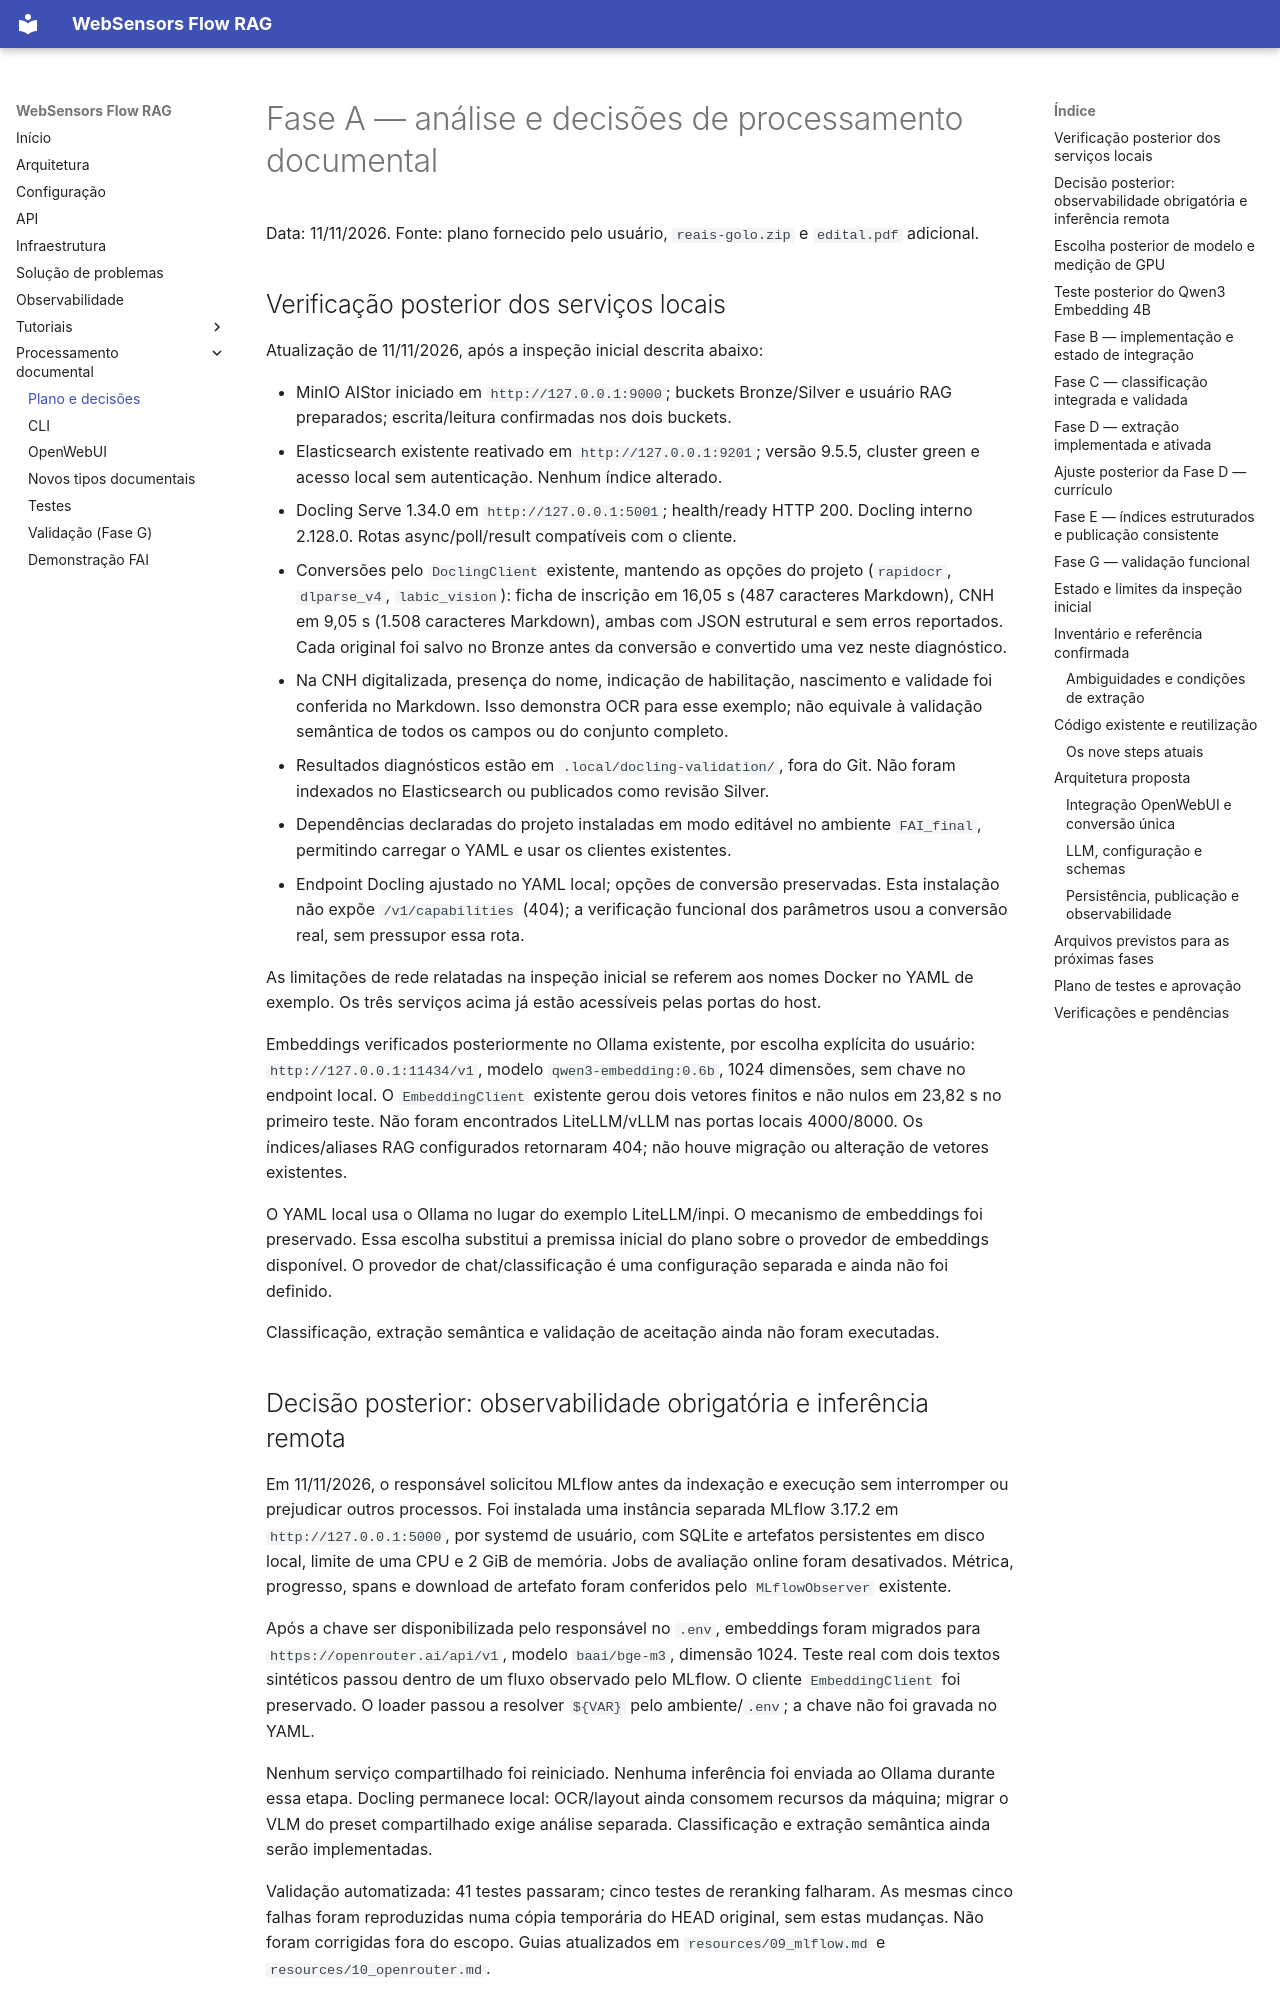

repository: Labic-ICMC-USP/websensors-rag · page: plano_processamento_documental/index.html · generator: mkdocs

# Fase A — análise e decisões de processamento documental

Data: 11/11/2026. Fonte: plano fornecido pelo usuário, `reais-golo.zip` e `edital.pdf` adicional.

## Verificação posterior dos serviços locais

Atualização de 11/11/2026, após a inspeção inicial descrita abaixo:

- MinIO AIStor iniciado em `http://127.0.0.1:9000`; buckets Bronze/Silver e
  usuário RAG preparados; escrita/leitura confirmadas nos dois buckets.
- Elasticsearch existente reativado em `http://127.0.0.1:9201`; versão 9.5.5,
  cluster green e acesso local sem autenticação. Nenhum índice alterado.
- Docling Serve 1.34.0 em `http://127.0.0.1:5001`; health/ready HTTP 200.
  Docling interno 2.128.0. Rotas async/poll/result compatíveis com o cliente.
- Conversões pelo `DoclingClient` existente, mantendo as opções do projeto
  (`rapidocr`, `dlparse_v4`, `labic_vision`): ficha de inscrição em 16,05 s
  (487 caracteres Markdown), CNH em 9,05 s (1.508 caracteres Markdown), ambas
  com JSON estrutural e sem erros reportados. Cada original foi salvo no Bronze
  antes da conversão e convertido uma vez neste diagnóstico.
- Na CNH digitalizada, presença do nome, indicação de habilitação, nascimento
  e validade foi conferida no Markdown. Isso demonstra OCR para esse exemplo;
  não equivale à validação semântica de todos os campos ou do conjunto completo.
- Resultados diagnósticos estão em `.local/docling-validation/`, fora do Git.
  Não foram indexados no Elasticsearch ou publicados como revisão Silver.
- Dependências declaradas do projeto instaladas em modo editável no ambiente
  `FAI_final`, permitindo carregar o YAML e usar os clientes existentes.
- Endpoint Docling ajustado no YAML local; opções de conversão preservadas.
  Esta instalação não expõe `/v1/capabilities` (404); a verificação funcional
  dos parâmetros usou a conversão real, sem pressupor essa rota.

As limitações de rede relatadas na inspeção inicial se referem aos nomes Docker
no YAML de exemplo. Os três serviços acima já estão acessíveis pelas portas do
host.

Embeddings verificados posteriormente no Ollama existente, por escolha explícita
do usuário: `http://127.0.0.1:11434/v1`, modelo `qwen3-embedding:0.6b`, 1024
dimensões, sem chave no endpoint local. O `EmbeddingClient` existente gerou dois
vetores finitos e não nulos em 23,82 s no primeiro teste. Não foram encontrados
LiteLLM/vLLM nas portas locais 4000/8000. Os índices/aliases RAG configurados
retornaram 404; não houve migração ou alteração de vetores existentes.

O YAML local usa o Ollama no lugar do exemplo LiteLLM/inpi. O mecanismo de
embeddings foi preservado. Essa escolha substitui a premissa inicial do plano
sobre o provedor de embeddings disponível. O provedor de chat/classificação é
uma configuração separada e ainda não foi definido.

Classificação, extração semântica e validação de aceitação ainda não foram executadas.

## Decisão posterior: observabilidade obrigatória e inferência remota

Em 11/11/2026, o responsável solicitou MLflow antes da indexação e execução sem
interromper ou prejudicar outros processos. Foi instalada uma instância separada
MLflow 3.17.2 em `http://127.0.0.1:5000`, por systemd de usuário, com SQLite e
artefatos persistentes em disco local, limite de uma CPU e 2 GiB de memória.
Jobs de avaliação online foram desativados. Métrica, progresso, spans e download
de artefato foram conferidos pelo `MLflowObserver` existente.

Após a chave ser disponibilizada pelo responsável no `.env`, embeddings foram
migrados para `https://openrouter.ai/api/v1`, modelo `baai/bge-m3`, dimensão 1024.
Teste real com dois textos sintéticos passou dentro de um fluxo observado pelo
MLflow. O cliente `EmbeddingClient` foi preservado. O loader passou a resolver
`${VAR}` pelo ambiente/`.env`; a chave não foi gravada no YAML.

Nenhum serviço compartilhado foi reiniciado. Nenhuma inferência foi enviada ao
Ollama durante essa etapa. Docling permanece local: OCR/layout ainda consomem
recursos da máquina; migrar o VLM do preset compartilhado exige análise separada.
Classificação e extração semântica ainda serão implementadas.

Validação automatizada: 41 testes passaram; cinco testes de reranking falharam.
As mesmas cinco falhas foram reproduzidas numa cópia temporária do HEAD original,
sem estas mudanças. Não foram corrigidas fora do escopo. Guias atualizados em
`resources/09_mlflow.md` e `resources/10_openrouter.md`.
